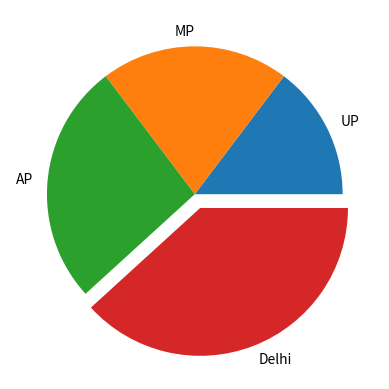

The script that saved this image:
import matplotlib.pyplot as plt

labels='UP','MP','AP','Delhi'
lit=[25,35,45,65]
col=['green','red','yellow','blue']
e=(0,0,0,0.1)
plt.pie(lit,labels=labels,explode=e)
plt.show()
